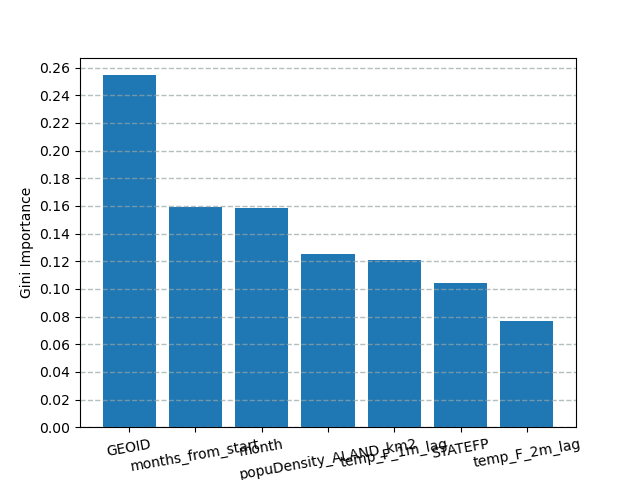

The data file committed next to this chart (first rows):
name, importance
GEOID, 0.2545
months_from_start, 0.1593
month, 0.1587
popuDensity_ALAND_km2, 0.1254
temp_F_1m_lag, 0.121
STATEFP, 0.1041
temp_F_2m_lag, 0.0769
